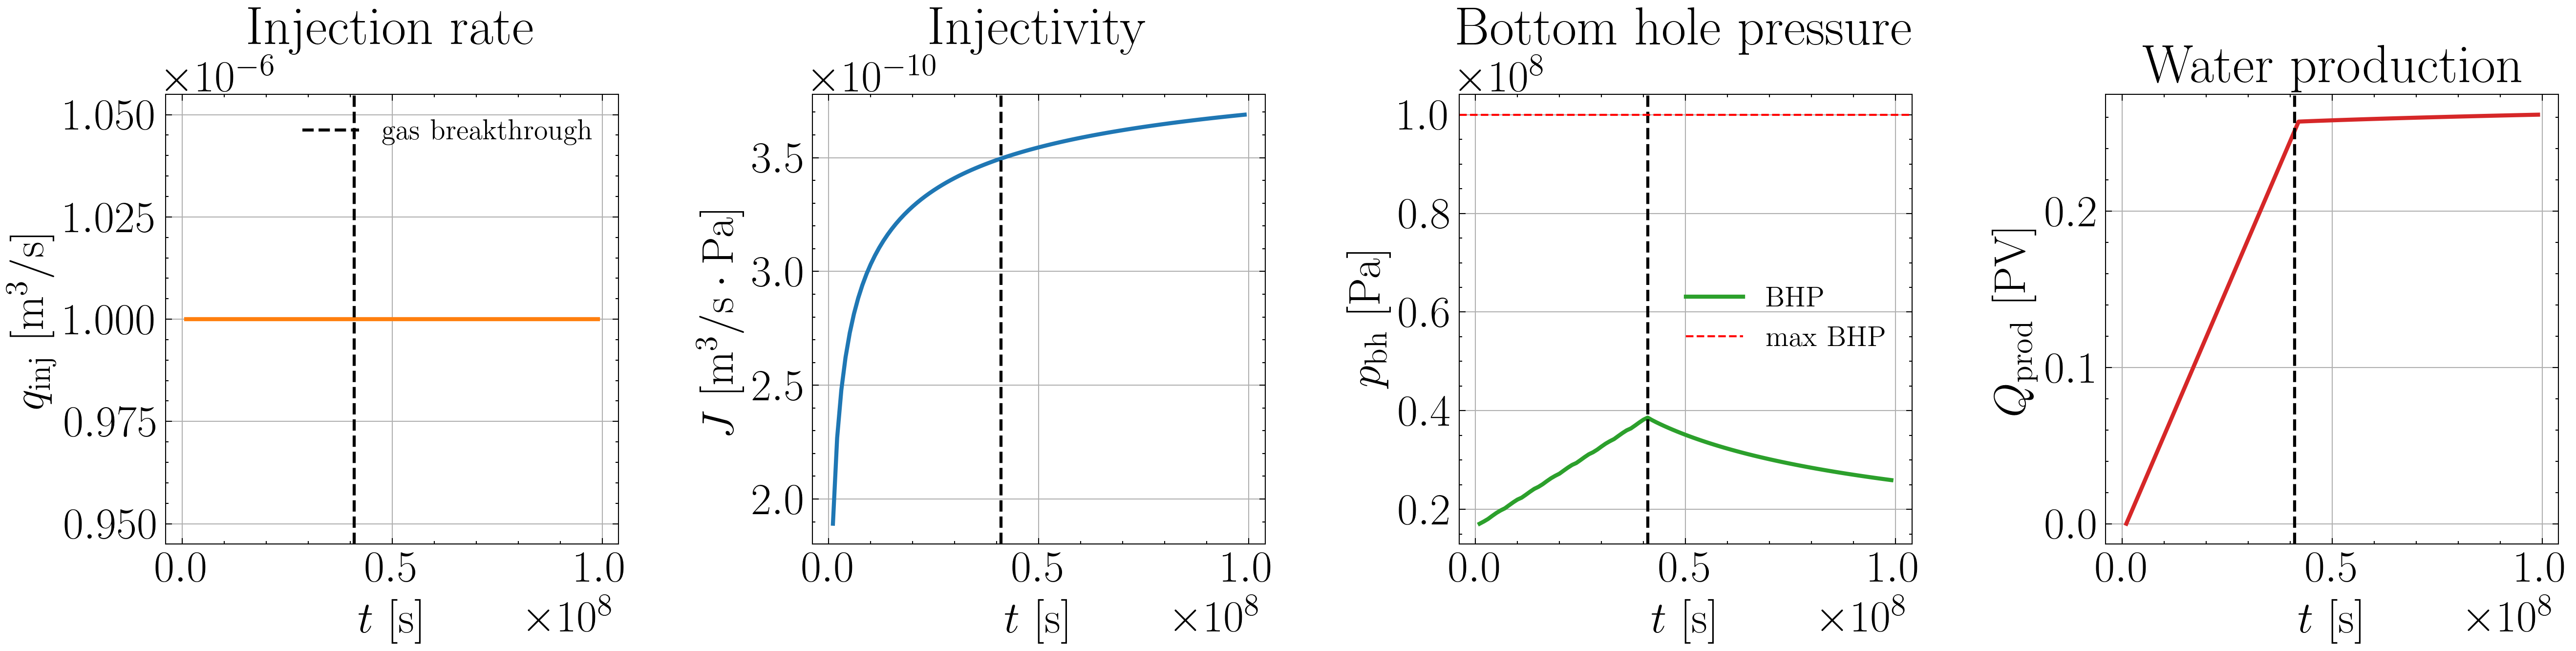

Source data for this figure (header and first rows):
t, qt_inj, J, p_bh_inj, Q_prod
1000000, 1e-06, 1.8915761600000002e-10, 17108200, 0.0
2000000, 1e-06, 2.26828352e-10, 17560200, 0.006276
3000000, 1e-06, 2.47936112e-10, 18065400, 0.01255
4000000, 1e-06, 2.62268432e-10, 18696100, 0.01883
5000000, 1e-06, 2.729416e-10, 19291800, 0.02511
6000000, 1e-06, 2.8134208e-10, 19800300, 0.03138
7000000, 1e-06, 2.88205728e-10, 20223100, 0.03766
8000000, 1e-06, 2.93965296e-10, 20841100, 0.04393
9000000, 1e-06, 2.98899024e-10, 21448700, 0.05021
10000000, 1e-06, 3.031928e-10, 21998700, 0.05649
11000000, 1e-06, 3.0697864e-10, 22386700, 0.06276
12000000, 1e-06, 3.1035304e-10, 22976200, 0.06904
13000000, 1e-06, 3.13386448e-10, 23595700, 0.07532
14000000, 1e-06, 3.16135696e-10, 24167100, 0.08159
15000000, 1e-06, 3.18642816e-10, 24581300, 0.08787
16000000, 1e-06, 3.20943328e-10, 25110000, 0.09415
17000000, 1e-06, 3.23063872e-10, 25735000, 0.1004
18000000, 1e-06, 3.25028128e-10, 26323100, 0.1067
19000000, 1e-06, 3.26853856e-10, 26817700, 0.113
20000000, 1e-06, 3.2855822399999996e-10, 27250000, 0.1193
21000000, 1e-06, 3.3015425599999997e-10, 27867700, 0.1255
22000000, 1e-06, 3.3165260800000004e-10, 28471900, 0.1318
23000000, 1e-06, 3.33063344e-10, 29018000, 0.1381
24000000, 1e-06, 3.34395344e-10, 29405600, 0.1444
25000000, 1e-06, 3.3565512000000003e-10, 29996700, 0.1506
26000000, 1e-06, 3.3684918399999997e-10, 30614400, 0.1569
27000000, 1e-06, 3.37984048e-10, 31184200, 0.1632
28000000, 1e-06, 3.39063264e-10, 31595600, 0.1695
29000000, 1e-06, 3.4009216e-10, 32126500, 0.1757
30000000, 1e-06, 3.4107488e-10, 32750700, 0.182
31000000, 1e-06, 3.42014384e-10, 33338000, 0.1883
32000000, 1e-06, 3.42913632e-10, 33831200, 0.1946
33000000, 1e-06, 3.43775584e-10, 34263900, 0.2008
34000000, 1e-06, 3.446032e-10, 34881300, 0.2071
35000000, 1e-06, 3.45398256e-10, 35485000, 0.2134
36000000, 1e-06, 3.4616312e-10, 36030800, 0.2197
37000000, 1e-06, 3.46899568e-10, 36418100, 0.226
38000000, 1e-06, 3.47609376e-10, 37008500, 0.2322
39000000, 1e-06, 3.4829432e-10, 37626100, 0.2385
40000000, 1e-06, 3.4895617599999997e-10, 38195800, 0.2448
41000000, 1e-06, 3.4959494400000004e-10, 38608200, 0.2511
42000000, 1e-06, 3.50212992e-10, 38119900, 0.2573
43000000, 1e-06, 3.50811504e-10, 37684900, 0.2574
44000000, 1e-06, 3.51391072e-10, 37275000, 0.2575
45000000, 1e-06, 3.5195288e-10, 36882700, 0.2577
46000000, 1e-06, 3.52498112e-10, 36505400, 0.2578
47000000, 1e-06, 3.5302676799999996e-10, 36141700, 0.2579
48000000, 1e-06, 3.53540624e-10, 35790500, 0.258
49000000, 1e-06, 3.5403967999999997e-10, 35450900, 0.2581
50000000, 1e-06, 3.5452512e-10, 35122200, 0.2581
51000000, 1e-06, 3.54996944e-10, 34803800, 0.2582
52000000, 1e-06, 3.5545692799999996e-10, 34495200, 0.2583
53000000, 1e-06, 3.55903888e-10, 34195700, 0.2584
54000000, 1e-06, 3.5634019200000004e-10, 33905100, 0.2585
55000000, 1e-06, 3.56764656e-10, 33622700, 0.2586
56000000, 1e-06, 3.5717905599999997e-10, 33348300, 0.2587
57000000, 1e-06, 3.5758339199999996e-10, 33081400, 0.2588
58000000, 1e-06, 3.57977664e-10, 32821800, 0.2589
59000000, 1e-06, 3.58363056e-10, 32569000, 0.259
60000000, 1e-06, 3.5873897599999997e-10, 32322800, 0.259
... 39 more rows
